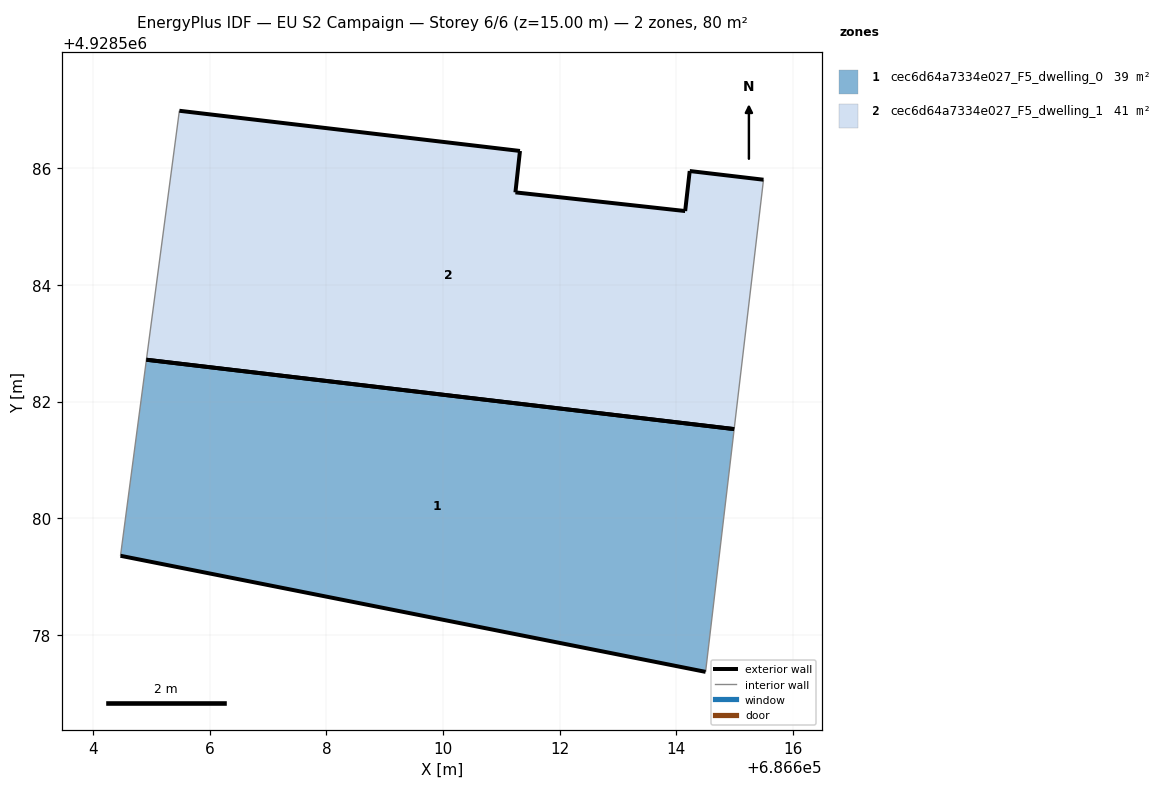
=== STOREY PLAN SPEC (per zone: floor XY polygon, exterior-wall plan segments, windows/doors) ===
zone 1: cec6d64a7334e027_F5_dwelling_0  (38.6 m²)
  floor: (686614.50, 4928577.37) (686614.99, 4928581.53) (686604.92, 4928582.72) (686604.47, 4928579.36)
  exterior wall: (686614.50, 4928577.37) – (686604.47, 4928579.36)  [10.2 m]
  exterior wall: (686604.92, 4928582.72) – (686614.99, 4928581.53)  [10.1 m]
  interior walls: 2
zone 2: cec6d64a7334e027_F5_dwelling_1  (41.5 m²)
  floor: (686614.99, 4928581.53) (686615.49, 4928585.80) (686614.23, 4928585.95) (686614.15, 4928585.27) (686611.24, 4928585.59) (686611.32, 4928586.30) (686605.48, 4928586.99) (686604.92, 4928582.72)
  exterior wall: (686605.48, 4928586.99) – (686611.32, 4928586.30)  [5.9 m]
  exterior wall: (686611.32, 4928586.30) – (686611.24, 4928585.59)  [0.7 m]
  exterior wall: (686611.24, 4928585.59) – (686614.15, 4928585.27)  [2.9 m]
  exterior wall: (686614.15, 4928585.27) – (686614.23, 4928585.95)  [0.7 m]
  exterior wall: (686614.23, 4928585.95) – (686615.49, 4928585.80)  [1.3 m]
  exterior wall: (686614.99, 4928581.53) – (686604.92, 4928582.72)  [10.1 m]
  interior walls: 2

=== DERIVED (storey summary) ===
Building: EU S2 Campaign
Storey: 6 of 6  (floor level z = 15.00 m)
Storey gross floor area: 80.0 m²
Zones on this storey: 2
  - cec6d64a7334e027_F5_dwelling_0: floor 38.6 m²; exterior wall 20.4 m (61.1 m²); WWR 0.0%
  - cec6d64a7334e027_F5_dwelling_1: floor 41.5 m²; exterior wall 21.6 m (64.9 m²); WWR 0.0%
Zone adjacency: (none detected)